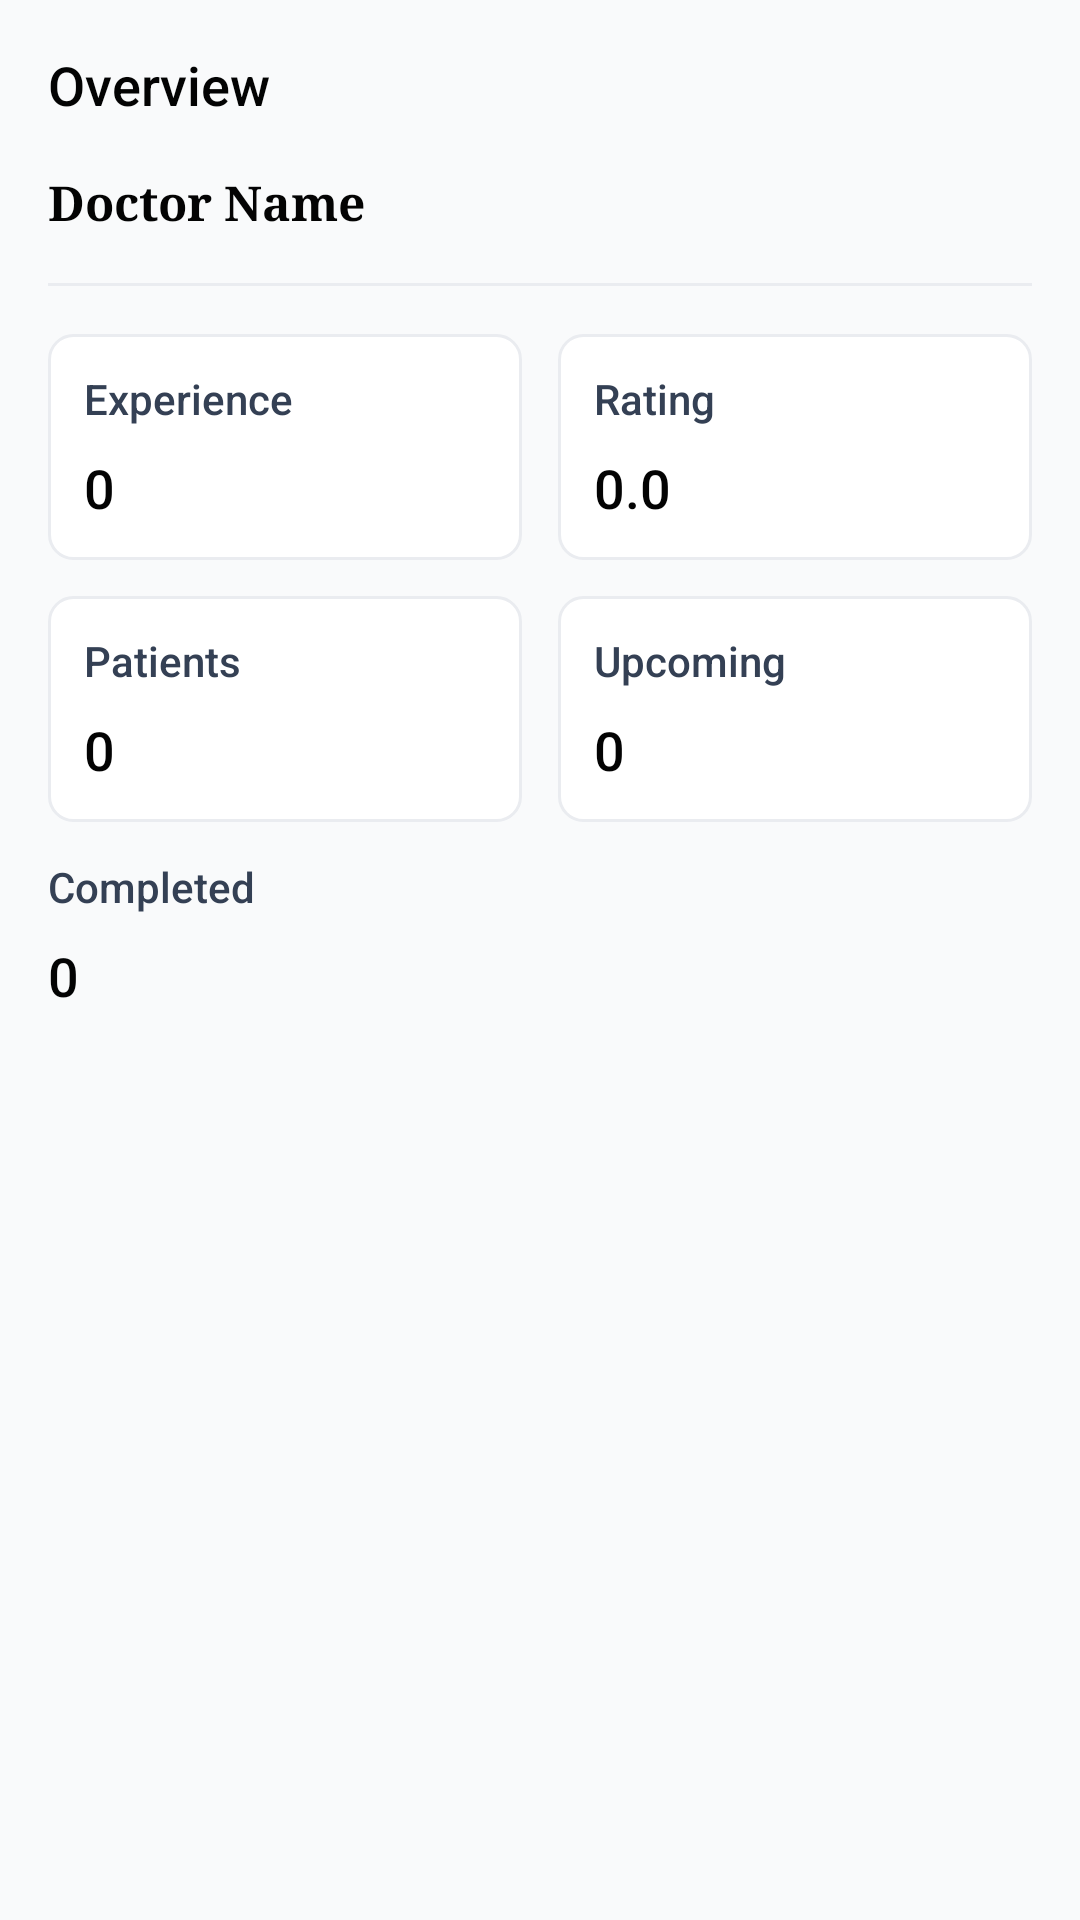

The Android layout XML behind this screen, and the referenced resources:
<!-- AndroidManifest.xml: application theme Theme.SMDProject -->
<!-- res/layout/fragment_doctor_overview.xml -->
<?xml version="1.0" encoding="utf-8"?>
<ScrollView xmlns:android="http://schemas.android.com/apk/res/android"
    android:layout_width="match_parent"
    android:layout_height="match_parent"
    android:padding="16dp"
    android:background="@color/neutral_50">

    <LinearLayout
        android:layout_width="match_parent"
        android:layout_height="wrap_content"
        android:orientation="vertical">

        <TextView
            android:layout_width="wrap_content"
            android:layout_height="wrap_content"
            android:text="Overview"
            style="@style/Text.SMD.DisplaySemibold18" />

        <TextView
            android:id="@+id/text_overview_name"
            android:layout_width="match_parent"
            android:layout_height="wrap_content"
            android:layout_marginTop="16dp"
            android:text="Doctor Name"
            style="@style/Text.SMD.SerifSemibold16" />

        <View
            android:layout_width="match_parent"
            android:layout_height="1dp"
            android:layout_marginTop="16dp"
            android:background="@color/neutral_200" />

        <LinearLayout
            android:layout_width="match_parent"
            android:layout_height="wrap_content"
            android:layout_marginTop="16dp"
            android:orientation="horizontal">

            <LinearLayout
                android:layout_width="0dp"
                android:layout_height="wrap_content"
                android:layout_weight="1"
                android:orientation="vertical"
                android:padding="12dp"
                android:background="@drawable/bg_stat_item">

                <TextView
                    android:layout_width="wrap_content"
                    android:layout_height="wrap_content"
                    android:text="Experience"
                    style="@style/Text.SMD.LabelMedium14" />

                <TextView
                    android:id="@+id/text_overview_experience"
                    android:layout_width="wrap_content"
                    android:layout_height="wrap_content"
                    android:layout_marginTop="8dp"
                    android:text="0"
                    style="@style/Text.SMD.DisplaySemibold18" />
            </LinearLayout>

            <LinearLayout
                android:layout_width="0dp"
                android:layout_height="wrap_content"
                android:layout_weight="1"
                android:layout_marginStart="12dp"
                android:orientation="vertical"
                android:padding="12dp"
                android:background="@drawable/bg_stat_item">

                <TextView
                    android:layout_width="wrap_content"
                    android:layout_height="wrap_content"
                    android:text="Rating"
                    style="@style/Text.SMD.LabelMedium14" />

                <TextView
                    android:id="@+id/text_overview_rating"
                    android:layout_width="wrap_content"
                    android:layout_height="wrap_content"
                    android:layout_marginTop="8dp"
                    android:text="0.0"
                    style="@style/Text.SMD.DisplaySemibold18" />
            </LinearLayout>
        </LinearLayout>

        <LinearLayout
            android:layout_width="match_parent"
            android:layout_height="wrap_content"
            android:layout_marginTop="12dp"
            android:orientation="horizontal">

            <LinearLayout
                android:layout_width="0dp"
                android:layout_height="wrap_content"
                android:layout_weight="1"
                android:orientation="vertical"
                android:padding="12dp"
                android:background="@drawable/bg_stat_item">

                <TextView
                    android:layout_width="wrap_content"
                    android:layout_height="wrap_content"
                    android:text="Patients"
                    style="@style/Text.SMD.LabelMedium14" />

                <TextView
                    android:id="@+id/text_overview_patients"
                    android:layout_width="wrap_content"
                    android:layout_height="wrap_content"
                    android:layout_marginTop="8dp"
                    android:text="0"
                    style="@style/Text.SMD.DisplaySemibold18" />
            </LinearLayout>

            <LinearLayout
                android:layout_width="0dp"
                android:layout_height="wrap_content"
                android:layout_weight="1"
                android:layout_marginStart="12dp"
                android:orientation="vertical"
                android:padding="12dp"
                android:background="@drawable/bg_stat_item">

                <TextView
                    android:layout_width="wrap_content"
                    android:layout_height="wrap_content"
                    android:text="Upcoming"
                    style="@style/Text.SMD.LabelMedium14" />

                <TextView
                    android:id="@+id/text_overview_upcoming"
                    android:layout_width="wrap_content"
                    android:layout_height="wrap_content"
                    android:layout_marginTop="8dp"
                    android:text="0"
                    style="@style/Text.SMD.DisplaySemibold18" />
            </LinearLayout>
        </LinearLayout>

        <TextView
            android:layout_width="match_parent"
            android:layout_height="wrap_content"
            android:layout_marginTop="12dp"
            android:text="Completed"
            style="@style/Text.SMD.LabelMedium14" />

        <TextView
            android:id="@+id/text_overview_completed"
            android:layout_width="wrap_content"
            android:layout_height="wrap_content"
            android:layout_marginTop="8dp"
            android:text="0"
            style="@style/Text.SMD.DisplaySemibold18" />

    </LinearLayout>
</ScrollView>
<!-- resources referenced by this layout -->
<resources>
  <color name="neutral_200">#EAECF0</color>
  <color name="neutral_50">#F9FAFB</color>
  <!-- drawable bg_stat_item (drawable) -->
  <?xml version="1.0" encoding="utf-8"?>
  <shape xmlns:android="http://schemas.android.com/apk/res/android" android:shape="rectangle">
      <solid android:color="@color/base_white" />
      <corners android:radius="8dp" />
      <stroke
          android:width="1dp"
          android:color="@color/neutral_200" />
  </shape>
  <style name="Text.SMD.DisplaySemibold18" parent="">
          <item name="android:textSize">@dimen/text_18</item>
          <item name="android:textColor">@color/base_black</item>
          <item name="android:fontFamily">sans-serif-medium</item>
      </style>
  <style name="Text.SMD.LabelMedium14" parent="">
          <item name="android:textSize">@dimen/text_14</item>
          <item name="android:textColor">@color/neutral_700</item>
          <item name="android:fontFamily">sans-serif-medium</item>
      </style>
  <style name="Text.SMD.SerifSemibold16" parent="">
          <item name="android:textSize">@dimen/text_16</item>
          <item name="android:textColor">@color/base_black</item>
          <item name="android:fontFamily">serif</item>
          <item name="android:textStyle">bold</item>
      </style>
  <style name="Theme.SMDProject" parent="Base.Theme.SMDProject" />
  <color name="base_white">#FFFFFF</color>
  <dimen name="text_18">18sp</dimen>
  <color name="base_black">#030303</color>
  <dimen name="text_14">14sp</dimen>
  <color name="neutral_700">#344054</color>
  <dimen name="text_16">16sp</dimen>
  <style name="Base.Theme.SMDProject" parent="Theme.Material3.DayNight.NoActionBar">
          <item name="colorPrimary">@color/primary_500</item>
          <item name="colorOnPrimary">@color/base_white</item>
          <item name="colorSecondary">@color/primary_600</item>
          <item name="colorOnSecondary">@color/base_white</item>
          <item name="android:statusBarColor">@color/primary_500</item>
          <item name="android:navigationBarColor">@color/base_white</item>
      </style>
  <color name="primary_500">#3862DD</color>
  <color name="primary_600">#2750CD</color>
</resources>
